Run: headless pygame with SDL's dummy video driver; simulated clock (each Clock.tick advances the game by its frame time, no real sleeping); random seed 0; keys injected as events and as key.get_pressed() state; no mouse input.
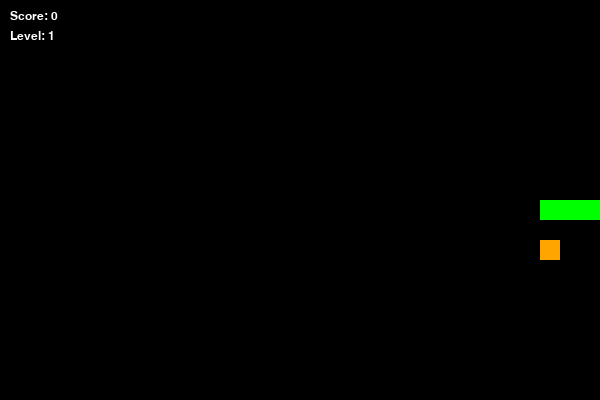
Frame 1 of 1 · flips 1–60 · no input (game ended)

The pygame program that drew these frames:

import pygame, sys, random
from pygame.locals import *

pygame.init()

# ── Grid settings ─────────────────────────────────────
CELL_SIZE = 20
GRID_WIDTH = 30
GRID_HEIGHT = 20
WIDTH = CELL_SIZE * GRID_WIDTH
HEIGHT = CELL_SIZE * GRID_HEIGHT

# ── Colors ────────────────────────────────────────────
BLACK = (0, 0, 0)
WHITE = (255, 255, 255)
GREEN = (0, 255, 0)

# разные цвета еды
RED = (255, 0, 0)
ORANGE = (255, 165, 0)
PURPLE = (180, 0, 255)

DISPLAYSURF = pygame.display.set_mode((WIDTH, HEIGHT))
pygame.display.set_caption("Snake Game")
clock = pygame.time.Clock()

font = pygame.font.SysFont("Verdana", 18)

# ── Snake ─────────────────────────────────────────────
class Snake:
    def __init__(self):
        self.body = [(10, 10), (9, 10), (8, 10)]
        self.direction = (1, 0)
        self.grow = False
        
    def update(self):
        head_x, head_y = self.body[0]
        dx, dy = self.direction

        # новая позиция головы
        new_head = (head_x + dx, head_y + dy)
        self.body.insert(0, new_head)
        
        # если не растём — удаляем хвост
        if not self.grow:
            self.body.pop()
        else:
            self.grow = False
            
    def draw(self, surface):
        for segment in self.body:
            rect = pygame.Rect(segment[0]*CELL_SIZE, segment[1]*CELL_SIZE, CELL_SIZE, CELL_SIZE)
            pygame.draw.rect(surface, GREEN, rect)


# ── Food (UPDATED) ─────────────────────────────────────
class Food:
    def __init__(self, snake_body):
        self.randomize(snake_body)

    def randomize(self, snake_body):
        # случайная позиция (не на змее)
        while True:
            pos = (random.randint(0, GRID_WIDTH-1), random.randint(0, GRID_HEIGHT-1))
            if pos not in snake_body:
                self.position = pos
                break

        # 🎯 случайный вес еды
        self.value = random.choice([10, 20, 30])

        # цвет зависит от веса
        if self.value == 10:
            self.color = RED
        elif self.value == 20:
            self.color = ORANGE
        else:
            self.color = PURPLE

        # ⏳ таймер жизни (в кадрах)
        self.timer = random.randint(80, 150)

    def update(self, snake_body):
        # уменьшаем таймер
        self.timer -= 1

        # если время вышло — создаём новую еду
        if self.timer <= 0:
            self.randomize(snake_body)

    def draw(self, surface):
        rect = pygame.Rect(
            self.position[0]*CELL_SIZE,
            self.position[1]*CELL_SIZE,
            CELL_SIZE,
            CELL_SIZE
        )
        pygame.draw.rect(surface, self.color, rect)


# ── MAIN ─────────────────────────────────────────────
def main():
    snake = Snake()
    food = Food(snake.body)
    
    score = 0
    level = 1
    base_fps = 8
    
    while True:
        for event in pygame.event.get():
            if event.type == QUIT:
                pygame.quit()
                sys.exit()

            elif event.type == KEYDOWN:
                if event.key == K_UP and snake.direction != (0, 1):
                    snake.direction = (0, -1)
                elif event.key == K_DOWN and snake.direction != (0, -1):
                    snake.direction = (0, 1)
                elif event.key == K_LEFT and snake.direction != (1, 0):
                    snake.direction = (-1, 0)
                elif event.key == K_RIGHT and snake.direction != (-1, 0):
                    snake.direction = (1, 0)
        
        snake.update()

        # ── Проверка столкновений ─────────────────────
        head_x, head_y = snake.body[0]

        # стены
        if head_x < 0 or head_x >= GRID_WIDTH or head_y < 0 or head_y >= GRID_HEIGHT:
            print(f"Game Over! Score: {score}")
            pygame.quit()
            sys.exit()

        # сам в себя
        if snake.body[0] in snake.body[1:]:
            print(f"Game Over! Score: {score}")
            pygame.quit()
            sys.exit()

        # ── Обновляем еду (таймер!) ───────────────────
        food.update(snake.body)

        # ── Съели еду ─────────────────────────────────
        if snake.body[0] == food.position:
            snake.grow = True

            # ➕ добавляем очки по весу
            score += food.value

            # новая еда
            food.randomize(snake.body)

            # уровень
            if score % 50 == 0:
                level += 1
                base_fps += 1

        # ── DRAW ─────────────────────────────────────
        DISPLAYSURF.fill(BLACK)

        snake.draw(DISPLAYSURF)
        food.draw(DISPLAYSURF)

        score_txt = font.render(f"Score: {score}", True, WHITE)
        level_txt = font.render(f"Level: {level}", True, WHITE)

        DISPLAYSURF.blit(score_txt, (10, 10))
        DISPLAYSURF.blit(level_txt, (10, 30))

        pygame.display.update()
        clock.tick(base_fps)


if __name__ == "__main__":
    main()
